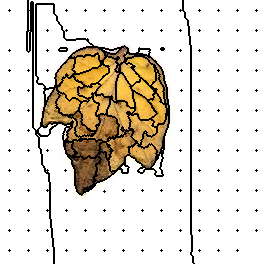

The table this chart was drawn from, first rows:
1, 1, 1, 1, 1, 1, 1, 1, 1, 1, 1, 1, 1, 1, 1, 1, 1, 1, 1, 1, 1, 1, 1, 1
1, 1, 1, 1, 1, 1, 1, 1, 1, 1, 1, 1, 1, 1, 1, 1, 1, 1, 1, 1, 1, 1, 1, 1
1, 1, 1, 1, 1, 1, 1, 1, 1, 1, 1, 1, 1, 1, 1, 1, 1, 1, 1, 1, 1, 1, 1, 1
1, 1, 1, 1, 1, 1, 1, 1, 1, 1, 1, 1, 1, 1, 1, 1, 1, 1, 1, 1, 1, 1, 1, 1
1, 1, 1, 1, 1, 1, 1, 1, 1, 1, 1, 1, 1, 1, 1, 1, 1, 1, 1, 1, 1, 1, 1, 1
1, 1, 1, 1, 1, 1, 1, 1, 1, 1, 1, 1, 1, 1, 1, 1, 1, 1, 1, 1, 1, 1, 1, 1
1, 1, 1, 1, 1, 1, 1, 1, 1, 1, 1, 1, 1, 1, 1, 1, 1, 1, 1, 1, 1, 1, 1, 1
1, 1, 1, 1, 1, 1, 1, 1, 1, 1, 1, 1, 1, 1, 1, 1, 1, 1, 1, 1, 1, 1, 1, 1
1, 1, 1, 1, 1, 1, 1, 1, 1, 1, 1, 1, 1, 1, 1, 1, 1, 1, 1, 1, 1, 1, 1, 1
1, 1, 1, 1, 1, 1, 1, 1, 1, 1, 1, 1, 1, 1, 1, 1, 1, 1, 1, 1, 1, 1, 1, 1
1, 1, 1, 1, 1, 1, 1, 1, 1, 2, 1, 1, 1, 1, 1, 1, 1, 1, 1, 1, 1, 1, 1, 1
1, 1, 1, 1, 1, 1, 1, 1, 1, 1, 1, 1, 1, 1, 1, 1, 1, 1, 1, 1, 1, 1, 1, 1
1, 1, 1, 1, 1, 1, 1, 1, 1, 1, 1, 1, 1, 1, 1, 1, 1, 1, 1, 1, 1, 1, 1, 1
1, 1, 1, 1, 1, 1, 1, 1, 1, 1, 1, 1, 1, 1, 1, 1, 1, 1, 1, 1, 1, 1, 1, 1
1, 1, 1, 1, 1, 1, 1, 1, 1, 1, 1, 1, 1, 1, 1, 1, 1, 1, 1, 1, 1, 1, 1, 1
1, 1, 1, 1, 1, 1, 1, 1, 1, 1, 1, 1, 1, 1, 1, 1, 1, 1, 1, 1, 1, 1, 1, 1
1, 1, 1, 1, 1, 1, 1, 1, 1, 1, 1, 1, 1, 1, 1, 1, 1, 1, 1, 1, 1, 1, 1, 1
1, 1, 1, 1, 1, 1, 1, 1, 1, 1, 1, 1, 1, 1, 1, 1, 1, 1, 1, 1, 1, 1, 1, 1
1, 1, 1, 1, 1, 1, 1, 1, 1, 1, 1, 1, 1, 1, 1, 1, 1, 1, 1, 1, 1, 1, 1, 1
1, 1, 1, 1, 1, 1, 1, 1, 1, 1, 1, 1, 1, 1, 1, 1, 1, 1, 1, 1, 1, 1, 1, 1
1, 1, 1, 1, 1, 1, 1, 1, 1, 1, 1, 1, 1, 1, 1, 1, 1, 1, 1, 1, 1, 1, 1, 1
1, 1, 1, 1, 1, 1, 1, 1, 1, 1, 1, 1, 1, 1, 1, 1, 1, 1, 1, 1, 1, 1, 1, 1
1, 1, 1, 1, 1, 1, 1, 1, 1, 1, 1, 1, 1, 1, 1, 1, 1, 1, 1, 1, 1, 1, 1, 1
1, 1, 1, 1, 1, 1, 1, 1, 1, 1, 1, 1, 1, 1, 1, 1, 1, 1, 1, 1, 1, 1, 1, 1
1, 1, 1, 1, 1, 1, 1, 1, 1, 1, 1, 1, 1, 1, 1, 1, 1, 1, 1, 1, 1, 1, 1, 1
1, 1, 1, 1, 1, 1, 1, 1, 1, 1, 1, 1, 1, 1, 1, 1, 1, 1, 1, 1, 1, 1, 1, 1
1, 1, 1, 1, 1, 1, 1, 1, 1, 1, 1, 1, 1, 1, 1, 1, 1, 1, 1, 1, 1, 1, 1, 1
1, 1, 1, 1, 1, 1, 1, 1, 1, 1, 1, 1, 1, 1, 1, 1, 1, 1, 1, 1, 1, 1, 1, 1
1, 1, 1, 1, 1, 1, 1, 1, 1, 1, 1, 1, 1, 1, 1, 1, 1, 1, 1, 1, 1, 1, 1, 1
1, 1, 1, 1, 1, 1, 1, 1, 1, 1, 1, 1, 1, 1, 1, 1, 1, 1, 1, 1, 1, 1, 1, 1
1, 1, 1, 1, 1, 1, 1, 1, 1, 1, 1, 1, 1, 1, 1, 1, 1, 1, 1, 1, 1, 1, 1, 1
1, 1, 1, 1, 1, 1, 1, 1, 1, 1, 1, 1, 1, 1, 1, 1, 1, 1, 1, 1, 1, 1, 1, 1
1, 1, 1, 1, 1, 1, 1, 1, 1, 1, 1, 1, 1, 1, 1, 1, 1, 1, 1, 1, 1, 1, 1, 1
1, 1, 1, 1, 1, 1, 1, 1, 1, 1, 1, 1, 1, 1, 1, 1, 1, 1, 1, 1, 1, 1, 1, 1
1, 1, 1, 1, 1, 1, 1, 1, 1, 1, 1, 1, 1, 1, 1, 1, 1, 1, 1, 1, 1, 1, 1, 1
1, 1, 1, 1, 1, 1, 1, 1, 1, 1, 1, 1, 1, 1, 1, 1, 1, 1, 1, 1, 1, 1, 1, 1
1, 1, 1, 1, 1, 1, 1, 1, 1, 1, 1, 1, 1, 1, 1, 1, 1, 1, 1, 1, 1, 1, 1, 1
1, 1, 1, 1, 1, 1, 1, 1, 1, 1, 1, 1, 1, 1, 1, 1, 1, 1, 1, 1, 1, 1, 1, 1
1, 1, 1, 1, 1, 1, 1, 1, 1, 1, 1, 1, 1, 1, 1, 1, 1, 1, 1, 1, 1, 1, 1, 1
1, 1, 1, 1, 1, 1, 1, 1, 1, 1, 1, 1, 1, 1, 1, 1, 1, 1, 1, 1, 1, 1, 1, 1
1, 1, 1, 1, 1, 1, 1, 1, 1, 1, 1, 1, 1, 1, 1, 1, 1, 1, 1, 1, 1, 1, 1, 1
1, 1, 1, 1, 1, 1, 1, 1, 1, 1, 1, 1, 1, 1, 1, 1, 1, 1, 1, 1, 1, 1, 1, 1
1, 1, 1, 1, 1, 1, 1, 1, 1, 1, 1, 1, 1, 1, 1, 1, 1, 1, 1, 1, 1, 1, 1, 1
1, 1, 1, 1, 1, 1, 1, 1, 1, 1, 1, 1, 1, 1, 1, 1, 1, 1, 1, 1, 1, 1, 1, 1
1, 1, 1, 1, 1, 1, 1, 1, 1, 1, 1, 1, 1, 1, 1, 1, 1, 1, 1, 1, 1, 1, 1, 1
1, 1, 1, 1, 1, 1, 1, 1, 1, 1, 1, 1, 1, 1, 1, 1, 1, 1, 1, 1, 1, 1, 1, 1
1, 1, 1, 1, 1, 1, 1, 1, 1, 1, 1, 1, 1, 1, 1, 1, 1, 1, 1, 1, 1, 1, 1, 1
1, 1, 1, 1, 1, 1, 1, 1, 1, 1, 1, 1, 1, 1, 1, 1, 1, 1, 1, 1, 1, 1, 1, 1
1, 1, 1, 1, 1, 1, 1, 1, 1, 1, 1, 1, 1, 1, 1, 1, 1, 1, 1, 1, 1, 1, 1, 1
1, 1, 1, 1, 1, 1, 1, 1, 1, 1, 1, 1, 1, 1, 1, 1, 1, 1, 1, 1, 1, 1, 1, 1
1, 1, 1, 1, 1, 1, 1, 1, 1, 35, 1, 1, 1, 1, 1, 1, 1, 1, 1, 1, 1, 1, 1, 1
1, 1, 1, 1, 1, 1, 1, 1, 1, 1, 1, 1, 1, 1, 1, 1, 1, 1, 1, 1, 1, 1, 1, 1
1, 1, 1, 1, 1, 1, 1, 1, 1, 1, 1, 1, 1, 1, 1, 1, 1, 1, 1, 1, 1, 1, 1, 1
1, 1, 1, 1, 1, 1, 1, 1, 1, 1, 1, 1, 1, 1, 1, 1, 1, 1, 1, 1, 1, 1, 1, 1
1, 1, 1, 1, 1, 1, 1, 1, 1, 1, 1, 1, 1, 1, 1, 1, 1, 1, 1, 1, 1, 1, 1, 1
1, 1, 1, 1, 1, 1, 1, 1, 1, 1, 1, 1, 1, 1, 1, 1, 1, 1, 1, 1, 1, 1, 1, 1
1, 1, 1, 1, 1, 1, 1, 1, 1, 1, 1, 1, 1, 1, 1, 1, 1, 1, 1, 1, 1, 1, 1, 1
1, 1, 1, 1, 1, 1, 1, 1, 1, 1, 1, 1, 1, 1, 1, 1, 1, 1, 1, 1, 1, 1, 1, 1
1, 1, 1, 1, 1, 1, 1, 1, 1, 1, 1, 1, 1, 1, 1, 1, 1, 1, 1, 1, 1, 1, 1, 1
1, 1, 1, 1, 1, 1, 1, 1, 1, 1, 1, 1, 1, 1, 1, 1, 1, 1, 1, 1, 1, 1, 1, 1
1, 1, 1, 1, 1, 1, 1, 1, 1, 1, 1, 1, 1, 1, 1, 1, 1, 1, 1, 1, 1, 1, 1, 1
... 203 more rows
